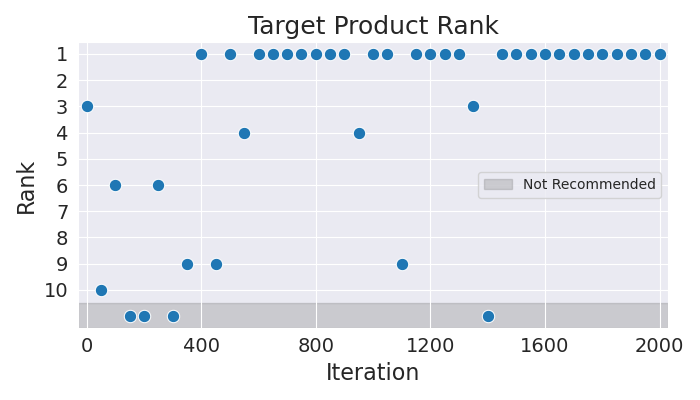

Data behind this chart, as committed beside it:
Iteration, Rank
0, 3
50, 10
100, 6
150, 11
200, 11
250, 6
300, 11
350, 9
400, 1
450, 9
500, 1
550, 4
600, 1
650, 1
700, 1
750, 1
800, 1
850, 1
900, 1
950, 4
1000, 1
1050, 1
1100, 9
1150, 1
1200, 1
1250, 1
1300, 1
1350, 3
1400, 11
1450, 1
1500, 1
1550, 1
1600, 1
1650, 1
1700, 1
1750, 1
1800, 1
1850, 1
1900, 1
1950, 1
2000, 1
